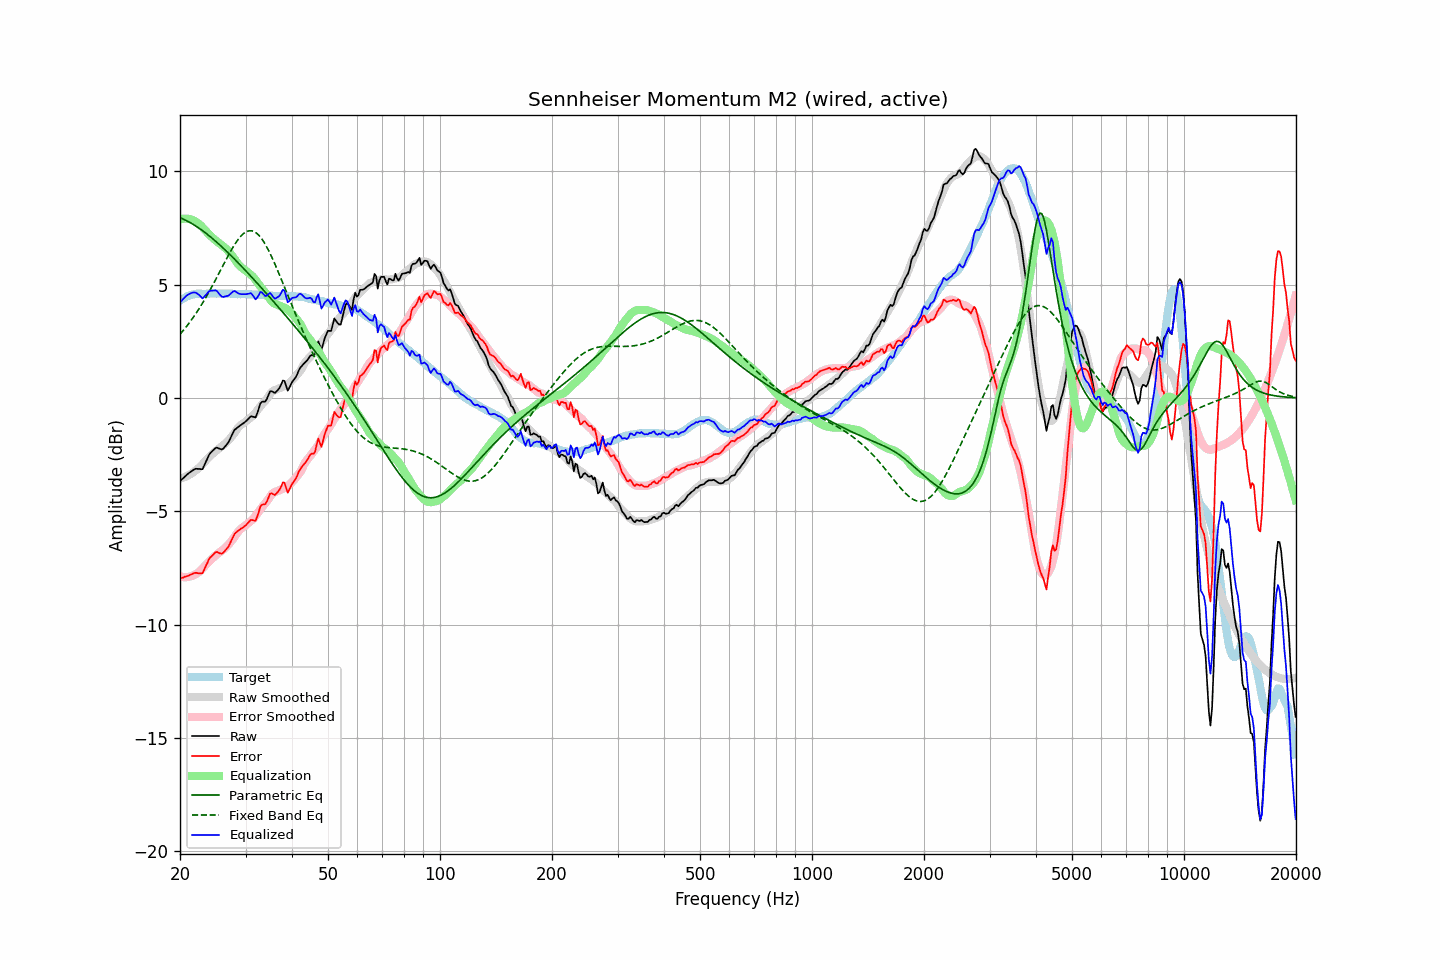

Data behind this chart, as committed beside it:
frequency, raw, error, smoothed, error_smoothed, equalization, parametric_eq, fixed_band_eq, equalized_raw, equalized_smoothed, target
20.00, -3.67, -7.96, -3.56, -7.87, 7.87, 7.95, 2.81, 4.20, 4.32, 4.29
20.20, -3.60, -7.94, -3.54, -7.89, 7.89, 7.92, 2.89, 4.29, 4.35, 4.34
20.40, -3.54, -7.93, -3.52, -7.90, 7.90, 7.89, 2.97, 4.36, 4.39, 4.39
20.61, -3.47, -7.89, -3.49, -7.91, 7.91, 7.86, 3.06, 4.43, 4.42, 4.41
20.81, -3.40, -7.87, -3.46, -7.91, 7.91, 7.82, 3.15, 4.50, 4.45, 4.46
21.02, -3.34, -7.85, -3.42, -7.90, 7.90, 7.78, 3.24, 4.56, 4.48, 4.50
21.23, -3.29, -7.82, -3.38, -7.88, 7.88, 7.74, 3.33, 4.59, 4.50, 4.52
21.44, -3.24, -7.78, -3.34, -7.86, 7.86, 7.70, 3.43, 4.62, 4.52, 4.54
21.66, -3.19, -7.75, -3.29, -7.84, 7.84, 7.66, 3.53, 4.64, 4.54, 4.56
21.87, -3.15, -7.72, -3.24, -7.80, 7.80, 7.62, 3.63, 4.65, 4.56, 4.57
22.09, -3.12, -7.71, -3.19, -7.76, 7.76, 7.57, 3.73, 4.64, 4.58, 4.59
22.31, -3.13, -7.73, -3.13, -7.72, 7.72, 7.53, 3.84, 4.58, 4.59, 4.60
22.54, -3.13, -7.73, -3.07, -7.66, 7.66, 7.48, 3.95, 4.53, 4.60, 4.60
22.76, -3.14, -7.74, -3.00, -7.60, 7.60, 7.43, 4.06, 4.46, 4.60, 4.60
22.99, -3.14, -7.73, -2.93, -7.53, 7.53, 7.38, 4.18, 4.38, 4.60, 4.59
23.22, -2.99, -7.58, -2.85, -7.45, 7.45, 7.32, 4.30, 4.46, 4.60, 4.59
23.45, -2.83, -7.42, -2.77, -7.37, 7.37, 7.27, 4.42, 4.54, 4.60, 4.59
23.69, -2.68, -7.28, -2.69, -7.29, 7.29, 7.22, 4.54, 4.61, 4.60, 4.60
23.92, -2.52, -7.12, -2.62, -7.22, 7.22, 7.16, 4.67, 4.70, 4.60, 4.60
24.16, -2.42, -7.03, -2.55, -7.15, 7.15, 7.10, 4.80, 4.73, 4.60, 4.60
24.40, -2.35, -6.96, -2.48, -7.08, 7.08, 7.04, 4.93, 4.73, 4.60, 4.61
24.65, -2.28, -6.89, -2.42, -7.02, 7.02, 6.98, 5.06, 4.74, 4.60, 4.60
24.89, -2.21, -6.81, -2.36, -6.96, 6.96, 6.92, 5.19, 4.75, 4.60, 4.60
25.14, -2.19, -6.79, -2.30, -6.90, 6.90, 6.86, 5.33, 4.71, 4.60, 4.60
25.39, -2.22, -6.83, -2.24, -6.84, 6.84, 6.80, 5.46, 4.62, 4.60, 4.61
25.65, -2.25, -6.86, -2.18, -6.79, 6.79, 6.73, 5.60, 4.54, 4.60, 4.61
25.91, -2.27, -6.87, -2.14, -6.74, 6.74, 6.67, 5.74, 4.47, 4.60, 4.60
26.16, -2.23, -6.83, -2.08, -6.68, 6.68, 6.60, 5.88, 4.45, 4.60, 4.60
26.43, -2.14, -6.74, -2.02, -6.62, 6.62, 6.53, 6.01, 4.48, 4.60, 4.59
26.69, -2.06, -6.66, -1.96, -6.56, 6.56, 6.47, 6.15, 4.49, 4.60, 4.59
26.96, -1.97, -6.58, -1.88, -6.48, 6.48, 6.40, 6.28, 4.51, 4.59, 4.60
27.23, -1.83, -6.44, -1.81, -6.40, 6.40, 6.33, 6.41, 4.56, 4.59, 4.60
27.50, -1.68, -6.28, -1.72, -6.31, 6.31, 6.26, 6.53, 4.63, 4.59, 4.60
27.77, -1.53, -6.12, -1.63, -6.22, 6.22, 6.19, 6.65, 4.69, 4.59, 4.59
28.05, -1.40, -5.99, -1.53, -6.12, 6.12, 6.12, 6.77, 4.72, 4.59, 4.59
28.33, -1.35, -5.93, -1.43, -6.02, 6.02, 6.04, 6.87, 4.67, 4.58, 4.57
28.62, -1.29, -5.87, -1.33, -5.92, 5.92, 5.97, 6.97, 4.62, 4.58, 4.57
28.90, -1.24, -5.82, -1.25, -5.83, 5.83, 5.90, 7.06, 4.59, 4.58, 4.58
29.19, -1.19, -5.76, -1.19, -5.77, 5.77, 5.82, 7.14, 4.58, 4.58, 4.57
29.48, -1.14, -5.73, -1.14, -5.72, 5.72, 5.75, 7.21, 4.57, 4.58, 4.59
29.78, -1.09, -5.67, -1.09, -5.66, 5.66, 5.68, 7.27, 4.57, 4.58, 4.58
30.08, -1.03, -5.62, -1.03, -5.61, 5.61, 5.60, 7.32, 4.57, 4.57, 4.58
30.38, -0.96, -5.54, -0.98, -5.55, 5.55, 5.52, 7.35, 4.59, 4.57, 4.57
30.68, -0.89, -5.46, -0.92, -5.49, 5.49, 5.45, 7.37, 4.60, 4.57, 4.57
30.99, -0.81, -5.38, -0.87, -5.44, 5.44, 5.37, 7.37, 4.62, 4.57, 4.57
31.30, -0.82, -5.39, -0.81, -5.37, 5.37, 5.30, 7.36, 4.55, 4.57, 4.56
31.61, -0.84, -5.40, -0.73, -5.30, 5.30, 5.22, 7.34, 4.45, 4.56, 4.56
31.93, -0.86, -5.42, -0.65, -5.21, 5.21, 5.14, 7.30, 4.35, 4.56, 4.56
32.24, -0.69, -5.24, -0.56, -5.11, 5.11, 5.06, 7.24, 4.42, 4.55, 4.55
32.57, -0.47, -5.03, -0.46, -5.01, 5.01, 4.98, 7.18, 4.54, 4.55, 4.55
32.89, -0.24, -4.79, -0.37, -4.91, 4.91, 4.91, 7.09, 4.67, 4.54, 4.55
33.22, -0.17, -4.71, -0.28, -4.82, 4.82, 4.83, 7.00, 4.65, 4.54, 4.54
33.55, -0.16, -4.70, -0.20, -4.74, 4.74, 4.75, 6.89, 4.57, 4.53, 4.53
33.89, -0.16, -4.68, -0.13, -4.65, 4.65, 4.67, 6.78, 4.49, 4.53, 4.52
34.23, -0.05, -4.58, -0.04, -4.56, 4.56, 4.59, 6.65, 4.51, 4.52, 4.53
34.57, 0.12, -4.40, 0.06, -4.46, 4.46, 4.51, 6.52, 4.58, 4.52, 4.51
34.92, 0.29, -4.23, 0.17, -4.35, 4.35, 4.43, 6.37, 4.63, 4.51, 4.51
35.27, 0.30, -4.21, 0.25, -4.26, 4.26, 4.35, 6.23, 4.55, 4.51, 4.51
35.62, 0.26, -4.25, 0.31, -4.19, 4.19, 4.26, 6.07, 4.45, 4.51, 4.50
35.97, 0.22, -4.28, 0.35, -4.16, 4.16, 4.18, 5.91, 4.37, 4.50, 4.50
... 635 more rows
